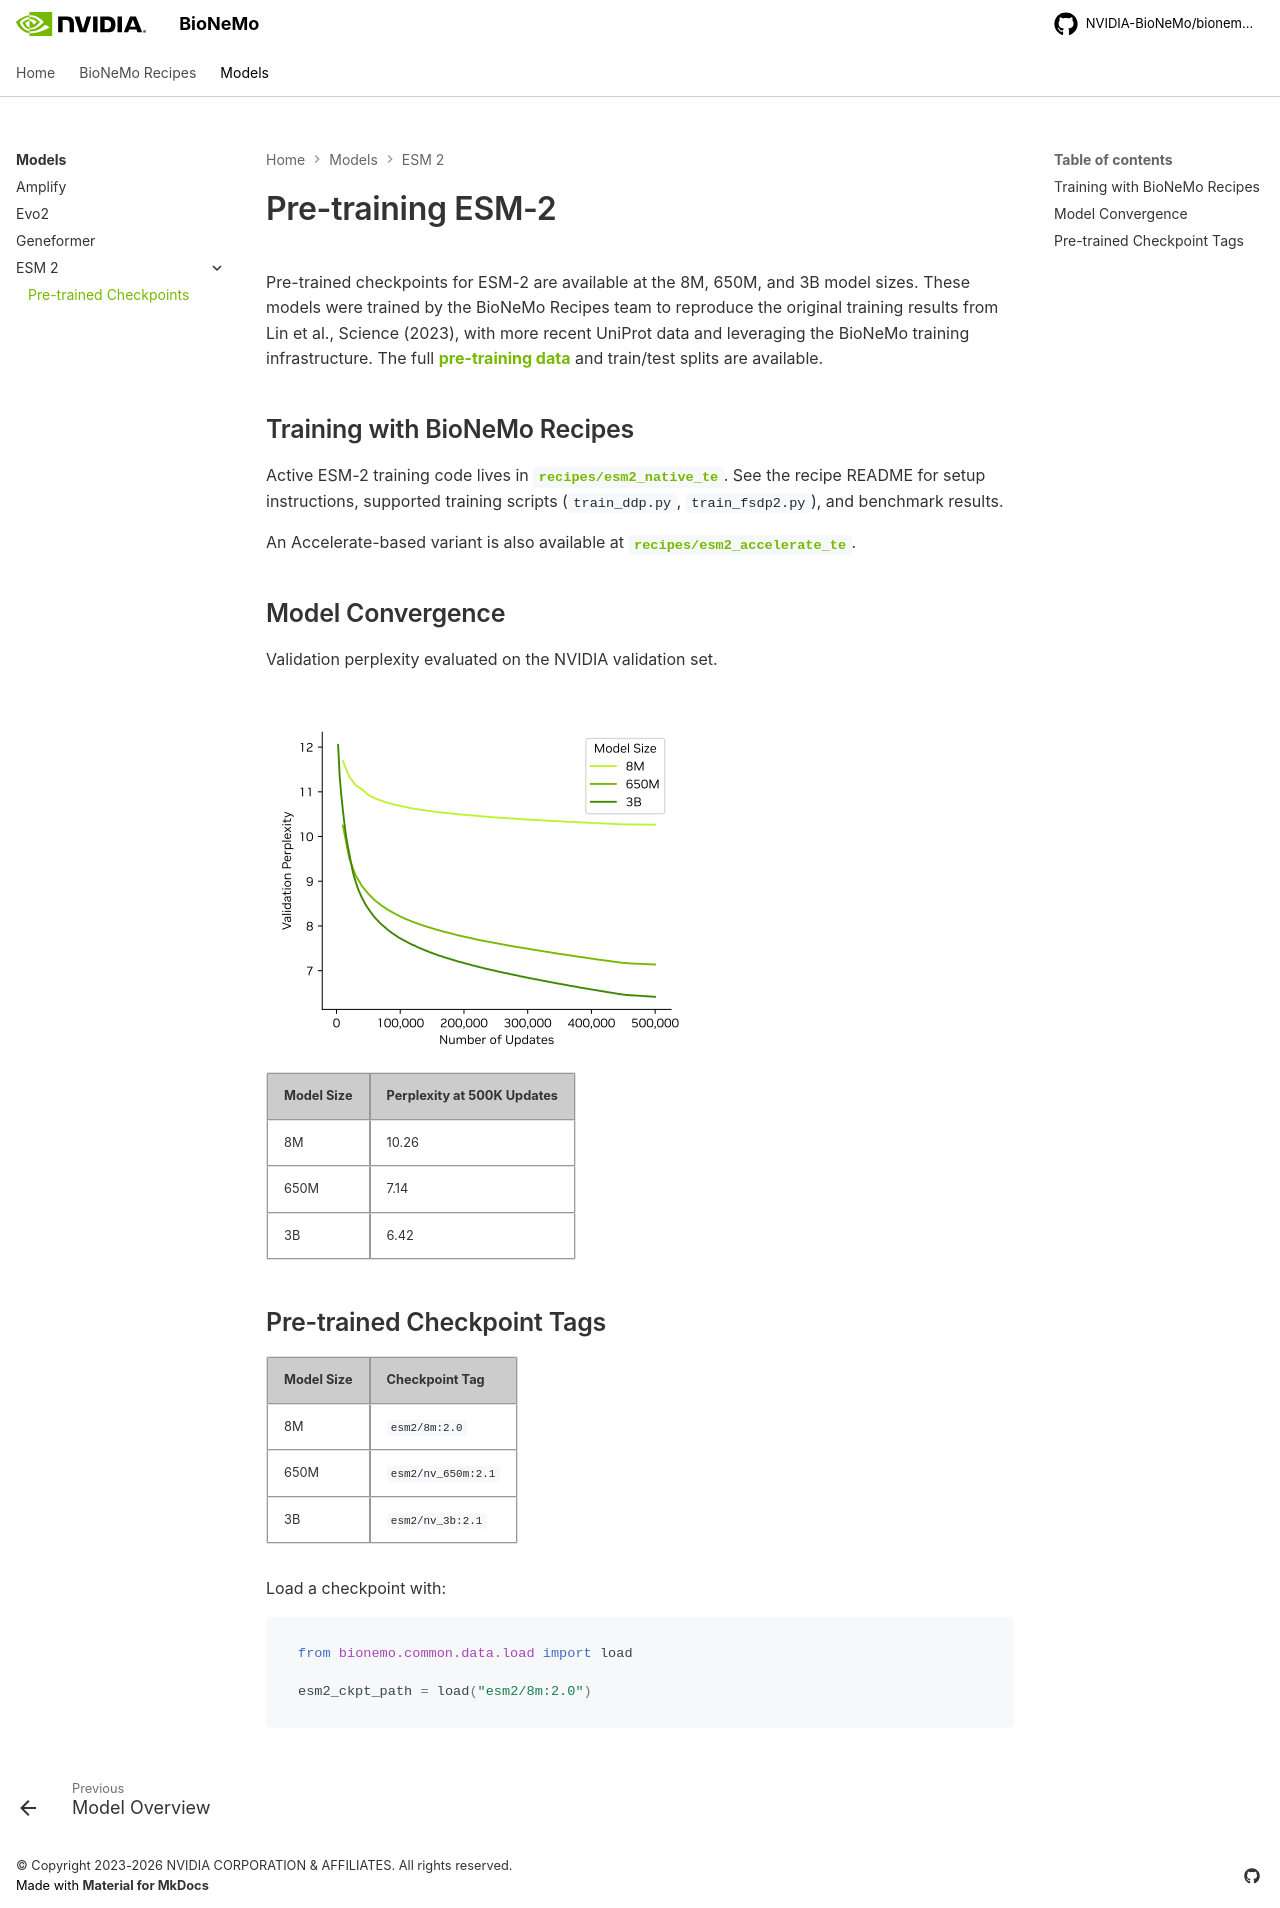

repository: pstjohn/bionemo-framework · page: models/ESM-2/pre-training/index.html · generator: mkdocs

# Pre-training ESM-2

Pre-trained checkpoints for ESM-2 are available at the 8M, 650M, and 3B model sizes. These models were trained by the
BioNeMo Framework team to reproduce the original training results from Lin et al., Science (2023), with more recent
UniProt data and leveraging the BioNeMo training infrastructure. The full [pre-training data](../../datasets/uniprot.md)
and train/test splits are available.

## Model Convergence

Validation perplexity evaluated on the NVIDIA validation set.

![ESM-2 Pre-training Convergence](../../assets/images/esm2/esm2_pretrain_convergence.png)

| Model Size | Perplexity at 500K Updates |
| ---------- | -------------------------- |
| 8M         | 10.26                      |
| 650M       | 7.14                       |
| 3B         | 6.42                       |

## Pre-training Recipes

=== "8M"

````
```python
esm2_8m_ckpt_path = load("esm2/8m:2.0")
```

### Training Script

| Training Parameters     | Value  |
| ----------------------- | ------ |
| # of GPUs               | 32     |
| GPU Type                | A100   |
| Batch Size (per device) | 64     |

```bash
train_esm2 \
  --create-tensorboard-logger \
  --resume-if-exists \
  --wandb-project=<wandb-project-name> \
  --save-top-k=10 \
  --train-cluster-path=/data/train_clusters.parquet \  # (1)!
  --train-database-path=/data/train.db \
  --valid-cluster-path=/data/valid_clusters.parquet \
  --valid-database-path=/data/validation.db \
  --num-steps=500_000 \
  --metric-to-monitor-for-checkpoints=val_loss \
  --micro-batch-size=64 \
  --num-nodes=4 \
  --num-gpus=8 \
  --val-check-interval=10000 \
  --limit-val-batches=1.0 \
  --result-dir=/results/esm2_pretrain_8m \
  --experiment-name=esm2_pretrain_8m \
  --num-layers=6 \
  --hidden-size=320 \
  --num-attention-heads=20 \
  --ffn-hidden-size=1280;
```

1. Paths here must be mounted into the `bionemo-framework` docker image.
````

=== "650M"

````
```python
esm2_650m_ckpt_path = load("esm2/nv_650m:2.1")
```

### Training Script

| Training Parameters     | Value  |
| ----------------------- | ------ |
| # of GPUs               | 64     |
| GPU Type                | H100   |
| Batch Size (per device) | 32     |

```bash
train_esm2 \
  --create-tensorboard-logger \
  --resume-if-exists \
  --wandb-project=<wandb-project-name> \
  --save-top-k=10 \
  --train-cluster-path=/data/train_clusters.parquet \  # (1)!
  --train-database-path=/data/train.db \
  --valid-cluster-path=/data/valid_clusters.parquet \
  --valid-database-path=/data/validation.db \
  --num-steps=500_000 \
  --metric-to-monitor-for-checkpoints=val_loss \
  --micro-batch-size=32 \
  --num-nodes=8 \
  --num-gpus=8 \
  --val-check-interval=10000 \
  --limit-val-batches=1.0 \
  --result-dir=/results/esm2_pretrain_650m \
  --experiment-name=esm2_pretrain_650m \
  --min-seq-length=1024 \
  --max-seq-length=1024 \
  --num-layers=33 \
  --hidden-size=1280 \
  --num-attention-heads=20 \
  --ffn-hidden-size=5120;
```

1. Paths here must be mounted into the `bionemo-framework` docker image.
````

=== "3B"

````
```python
esm2_3b_ckpt_path = load("esm2/nv_3b:2.1")
```

### Training Script

| Training Parameters     | Value  |
| ----------------------- | ------ |
| # of GPUs               | 128    |
| GPU Type                | H100   |
| Batch Size (per device) | 16     |
| Warmup Steps            | 20,000 |

```bash
train_esm2 \
  --create-tensorboard-logger \
  --resume-if-exists \
  --wandb-project=<wandb-project-name> \
  --save-top-k=10 \
  --train-cluster-path=/data/train_clusters.parquet \  # (2)!
  --train-database-path=/data/train.db \
  --valid-cluster-path=/data/valid_clusters.parquet \
  --valid-database-path=/data/validation.db \
  --num-steps=500_000 \
  --warmup-steps=20_000 \  # (1)!
  --metric-to-monitor-for-checkpoints=val_loss \
  --micro-batch-size=16 \
  --num-nodes=16 \
  --num-gpus=8 \
  --val-check-interval=2500 \
  --limit-val-batches=1.0 \
  --result-dir=/results/esm2_pretrain_3b \
  --experiment-name=esm2_pretrain_3b \
  --min-seq-length=1024 \
  --max-seq-length=1024 \
  --num-layers=36 \
  --hidden-size=2560 \
  --num-attention-heads=40 \
  --ffn-hidden-size=10240;
```

1. We had to increase the number of warmup steps 10x over the published training recipe for ESM-2 3B, which was
   likely trained with fp16 precision. This gave us an overall similar initial curve, but avoided convergence issues
   at around 2,000 steps.

2. Paths here must be mounted into the `bionemo-framework` docker image.
````
